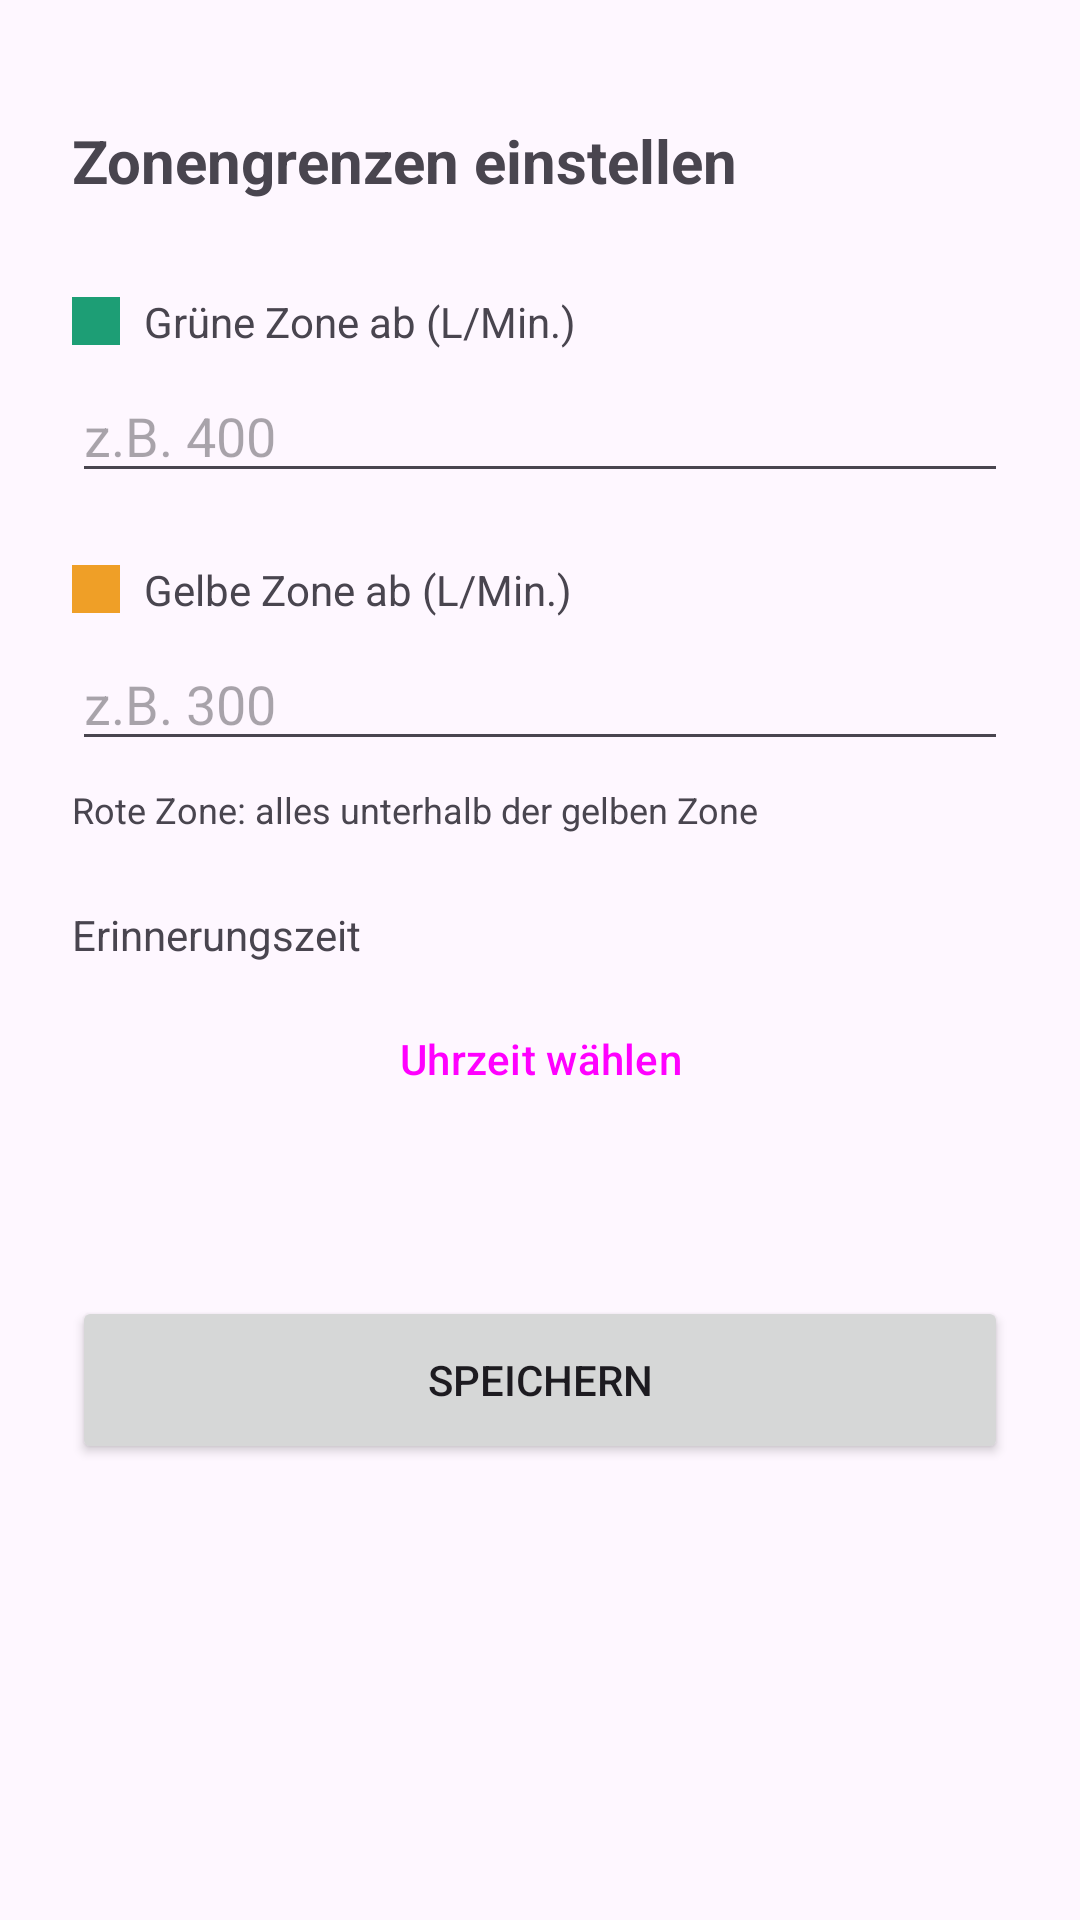

Write the Android layout XML for this screen, with the resource values it uses.
<!-- AndroidManifest.xml: application theme Theme.PeakFlowMate -->
<!-- res/layout/activity_settings.xml -->
<?xml version="1.0" encoding="utf-8"?>
<androidx.constraintlayout.widget.ConstraintLayout
    xmlns:android="http://schemas.android.com/apk/res/android"
    xmlns:app="http://schemas.android.com/apk/res-auto"
    android:layout_width="match_parent"
    android:layout_height="match_parent"
    android:padding="24dp">

    <TextView
        android:id="@+id/tvTitle"
        android:layout_width="0dp"
        android:layout_height="wrap_content"
        android:text="@string/zonengrenzen_einstellen"
        android:textSize="20sp"
        android:textStyle="bold"
        app:layout_constraintTop_toTopOf="parent"
        app:layout_constraintStart_toStartOf="parent"
        app:layout_constraintEnd_toEndOf="parent"
        android:layout_marginTop="16dp"/>

    <View android:id="@+id/greenDot"
        android:layout_width="16dp" android:layout_height="16dp"
        android:background="#1D9E75"
        android:layout_marginTop="32dp"
        app:layout_constraintTop_toBottomOf="@id/tvTitle"
        app:layout_constraintStart_toStartOf="parent"/>

    <TextView
        android:id="@+id/tvGreenLabel"
        android:layout_width="0dp"
        android:layout_height="wrap_content"
        android:text="@string/gr_ne_zone_ab_l_min"
        android:textSize="14sp"
        android:layout_marginStart="8dp"
        app:layout_constraintTop_toTopOf="@id/greenDot"
        app:layout_constraintBottom_toBottomOf="@id/greenDot"
        app:layout_constraintStart_toEndOf="@id/greenDot"
        app:layout_constraintEnd_toEndOf="parent"/>

    <EditText
        android:id="@+id/etGreen"
        android:layout_width="0dp"
        android:layout_height="wrap_content"
        android:inputType="number"
        android:hint="z.B. 400"
        android:layout_marginTop="8dp"
        app:layout_constraintTop_toBottomOf="@id/greenDot"
        app:layout_constraintStart_toStartOf="parent"
        app:layout_constraintEnd_toEndOf="parent"/>

    <View android:id="@+id/yellowDot"
        android:layout_width="16dp" android:layout_height="16dp"
        android:background="#EF9F27"
        android:layout_marginTop="24dp"
        app:layout_constraintTop_toBottomOf="@id/etGreen"
        app:layout_constraintStart_toStartOf="parent"/>

    <TextView
        android:id="@+id/tvYellowLabel"
        android:layout_width="0dp"
        android:layout_height="wrap_content"
        android:text="@string/gelbe_zone_ab_l_min"
        android:textSize="14sp"
        android:layout_marginStart="8dp"
        app:layout_constraintTop_toTopOf="@id/yellowDot"
        app:layout_constraintBottom_toBottomOf="@id/yellowDot"
        app:layout_constraintStart_toEndOf="@id/yellowDot"
        app:layout_constraintEnd_toEndOf="parent"/>

    <EditText
        android:id="@+id/etYellow"
        android:layout_width="0dp"
        android:layout_height="wrap_content"
        android:inputType="number"
        android:hint="z.B. 300"
        android:layout_marginTop="8dp"
        app:layout_constraintTop_toBottomOf="@id/yellowDot"
        app:layout_constraintStart_toStartOf="parent"
        app:layout_constraintEnd_toEndOf="parent"/>

    <TextView
        android:id="@+id/tvHint"
        android:layout_width="0dp"
        android:layout_height="wrap_content"
        android:text="@string/rote_zone_alles_unterhalb_der_gelben_zone"
        android:textSize="12sp"
        android:textColor="?android:attr/textColorSecondary"
        android:layout_marginTop="8dp"
        app:layout_constraintTop_toBottomOf="@id/etYellow"
        app:layout_constraintStart_toStartOf="parent"
        app:layout_constraintEnd_toEndOf="parent"/>

    <TextView
        android:id="@+id/tvReminderLabel"
        android:layout_width="0dp"
        android:layout_height="wrap_content"
        android:text="@string/erinnerungszeit"
        android:textSize="14sp"
        android:layout_marginTop="24dp"
        app:layout_constraintTop_toBottomOf="@id/tvHint"
        app:layout_constraintStart_toStartOf="parent"
        app:layout_constraintEnd_toEndOf="parent"/>

    <Button
        android:id="@+id/btnTimePicker"
        android:layout_width="0dp"
        android:layout_height="wrap_content"
        android:text="@string/uhrzeit_w_hlen"
        style="@style/Widget.Material3.Button.OutlinedButton"
        android:layout_marginTop="8dp"
        app:layout_constraintTop_toBottomOf="@id/tvReminderLabel"
        app:layout_constraintStart_toStartOf="parent"
        app:layout_constraintEnd_toEndOf="parent"/>

    <TextView
        android:id="@+id/tvSelectedTime"
        android:layout_width="0dp"
        android:layout_height="wrap_content"
        android:textSize="14sp"
        android:gravity="center"
        android:layout_marginTop="4dp"
        app:layout_constraintTop_toBottomOf="@id/btnTimePicker"
        app:layout_constraintStart_toStartOf="parent"
        app:layout_constraintEnd_toEndOf="parent"/>

    <Button
        android:id="@+id/btnSaveSettings"
        android:layout_width="0dp"
        android:layout_height="56dp"
        android:text="@string/speichern1"
        android:layout_marginTop="32dp"
        app:layout_constraintTop_toBottomOf="@id/tvSelectedTime"
        app:layout_constraintStart_toStartOf="parent"
        app:layout_constraintEnd_toEndOf="parent"/>

</androidx.constraintlayout.widget.ConstraintLayout>
<!-- resources referenced by this layout -->
<resources>
  <string name="erinnerungszeit">Erinnerungszeit</string>
  <string name="gelbe_zone_ab_l_min">Gelbe Zone ab (L/Min.)</string>
  <string name="gr_ne_zone_ab_l_min">Grüne Zone ab (L/Min.)</string>
  <string name="rote_zone_alles_unterhalb_der_gelben_zone">Rote Zone: alles unterhalb der gelben Zone</string>
  <string name="speichern1">Speichern</string>
  <string name="uhrzeit_w_hlen">Uhrzeit wählen</string>
  <string name="zonengrenzen_einstellen">Zonengrenzen einstellen</string>
  <style name="Theme.PeakFlowMate" parent="Base.Theme.PeakFlowMate" />
  <style name="Base.Theme.PeakFlowMate" parent="Theme.Material3.DayNight.NoActionBar">
          
          
      </style>
</resources>
